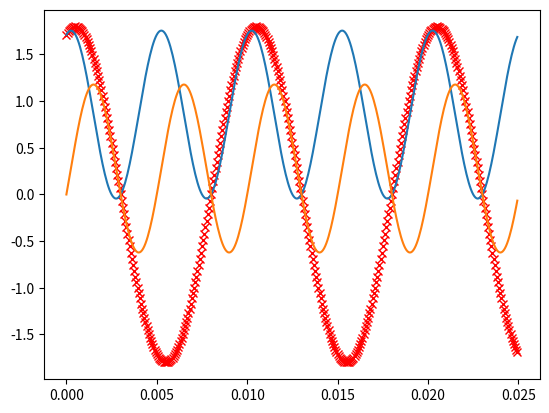

Write the Python code that produced this figure.
import numpy as np
from scipy import signal
import matplotlib.pyplot as plt



# define the configuration
fs = 16000 # sampling frequency
dt = 1/fs # step time
Ar = 1 # reference amplitude
Ai = 1.8 #input amplitude
n = np.arange(0, 0.025, dt) #time axis
fo = 100 #frequency of sinusoid

#Quantizition
quant_bits = 16
quant_levels = np.power(2,quant_bits) / 2
quant_step = 1 / quant_levels

# Experimental signal
VsigCos = Ai * np.cos((n * 2 * np.pi * fo)-(np.pi/10))
# Added phase difference

# Reference signal(square wave) ( Also uncomment Ao)
# VrefCos = Ar * signal.square( n * 2 * np.pi * fo)
# VrefSin = Ar * signal.square(( n * 2 * np.pi * fo) - (np.pi/2))

# Reference signals(sinus and cosinus)
VrefCos = Ar * np.cos(n * 2 * np.pi * fo)
VrefSin = Ar * np.cos((n * 2 * np.pi * fo) - (np.pi/2))

# Make a 16bit number
VsigCos16 = np.round(VsigCos / quant_step) * quant_step

#Convet back to double
VsigCosQ = np.float64(VsigCos16)

# Multiply signal with reference Sin and Cos
Vc = VsigCosQ * VrefCos
Vs = VsigCosQ * VrefSin

# calculate RMS
Ivs = np.mean(Vs)
Qvc = np.mean(Vc)

# Find magnitude (Square wave)
#Ao[k] = (np.pi/4) * 2 * np.sqrt((np.power(Ivs, 2))+(np.power(Qvc, 2)));

# Find magnitude
Ao = 2 * np.sqrt((np.power(Ivs, 2))+(np.power(Qvc, 2)))

print("Input amplitude = %.2f V" % Ai)
print("Output amplitude = %.7f V" % Ao)

# Find phase
Phase = np.arctan2(Ivs, Qvc)
plt.plot(n, VsigCos16, 'rx')
plt.show()
plt.plot(n, Vc)
plt.show()
plt.plot(n, Vs)
plt.show()
